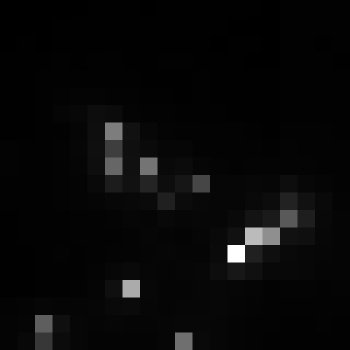

The table this chart was drawn from, first rows:
, xmin, ymin, lat, lon, area, perimeter, max_nanowatts, min_nanowatts, moonlight_illumination, clear_sky_confidence, mean_nanowatts
0, 387, 2630, -1.289, -1.289, 2.0, 0.0, 28.02, 0.6498, 11.8, 0.0, 3.816
